Labelled photos from "problem2", an image-classification folder in tihassfjord/FYS3033DL. The possible labels are: restriction signs, speed limit signs, stop signs, warning signs, yield signs.

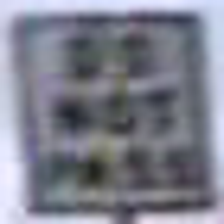
Label: restriction signs

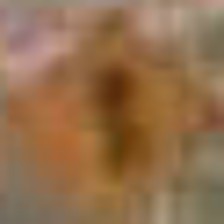
Label: warning signs

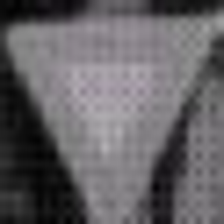
Label: yield signs

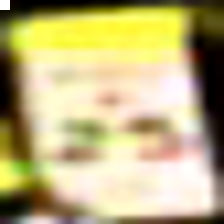
Label: speed limit signs

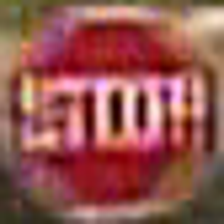
Label: stop signs

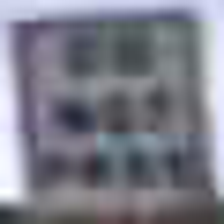
Label: restriction signs
